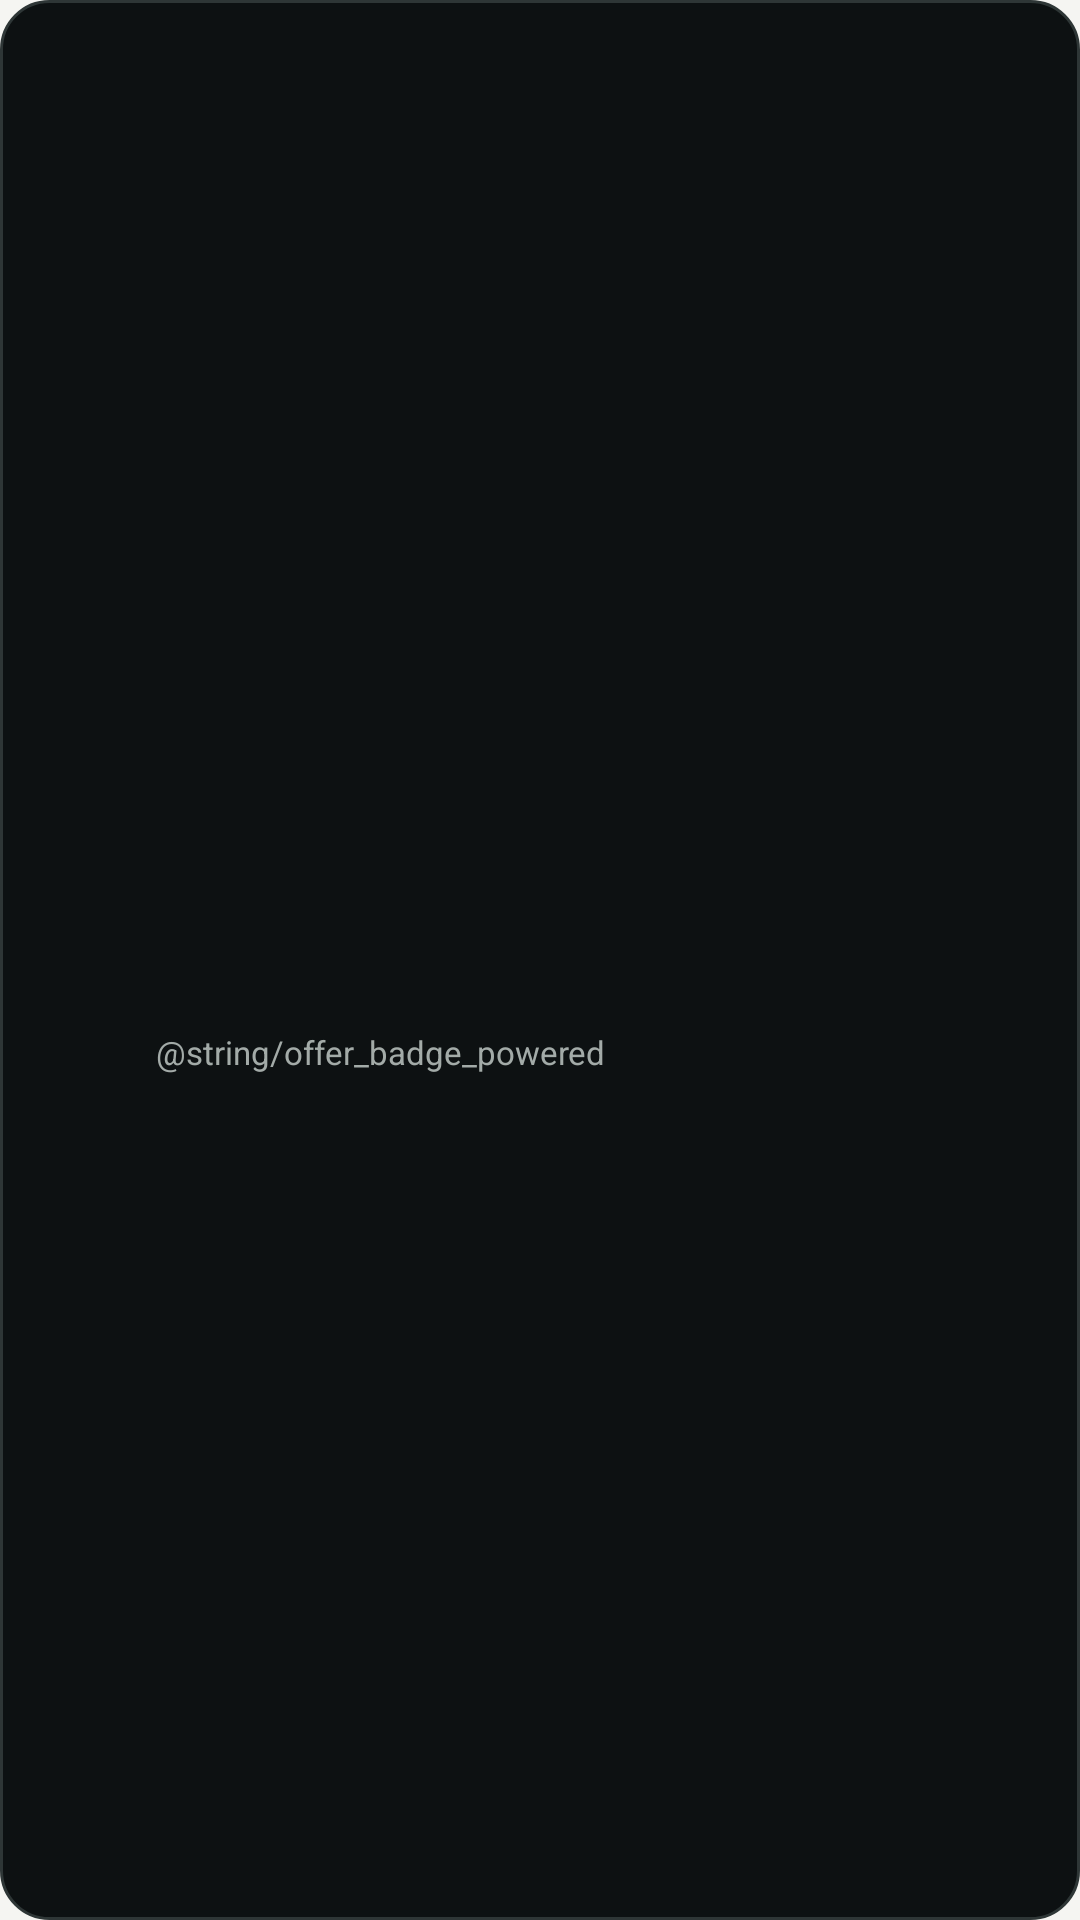

The Android layout XML behind this screen, and the referenced resources:
<!-- AndroidManifest.xml: application theme Theme.Picksmart -->
<!-- res/layout/offer_badge.xml -->
<?xml version="1.0" encoding="utf-8"?>
<LinearLayout xmlns:android="http://schemas.android.com/apk/res/android"
    android:layout_width="wrap_content"
    android:layout_height="wrap_content"
    android:background="@drawable/bg_offer_badge"
    android:gravity="center_vertical"
    android:minHeight="48dp"
    android:orientation="horizontal"
    android:paddingHorizontal="14dp"
    android:paddingVertical="10dp">

    <ImageView
        android:id="@+id/offer_badge_icon"
        android:layout_width="28dp"
        android:layout_height="28dp"
        android:layout_marginEnd="10dp"
        android:importantForAccessibility="no" />

    <LinearLayout
        android:layout_width="wrap_content"
        android:layout_height="wrap_content"
        android:orientation="vertical">

        <TextView
            android:id="@+id/offer_badge_band"
            android:layout_width="wrap_content"
            android:layout_height="wrap_content"
            android:textAllCaps="true"
            android:textSize="15sp"
            android:textStyle="bold" />

        <TextView
            android:id="@+id/offer_badge_amounts"
            android:layout_width="wrap_content"
            android:layout_height="wrap_content"
            android:textColor="@color/off_white"
            android:textSize="17sp"
            android:textStyle="bold" />

        <TextView
            android:id="@+id/offer_badge_tip"
            android:layout_width="wrap_content"
            android:layout_height="wrap_content"
            android:textColor="@color/off_white"
            android:textSize="12sp"
            android:visibility="gone" />

        <TextView
            android:id="@+id/offer_badge_source"
            android:layout_width="wrap_content"
            android:layout_height="wrap_content"
            android:textColor="@color/badge_on_surface_variant"
            android:textSize="12sp" />

        <TextView
            android:id="@+id/offer_badge_powered"
            android:layout_width="wrap_content"
            android:layout_height="wrap_content"
            android:layout_marginTop="2dp"
            android:importantForAccessibility="no"
            android:text="@string/offer_badge_powered"
            android:textColor="@color/badge_on_surface_variant"
            android:textSize="11sp" />
    </LinearLayout>
</LinearLayout>
<!-- resources referenced by this layout -->
<resources>
  <color name="badge_on_surface_variant">#FFA3ABA8</color>
  <color name="off_white">#FFF5F5F2</color>
  <!-- drawable bg_offer_badge (drawable) -->
  <?xml version="1.0" encoding="utf-8"?>
  <shape xmlns:android="http://schemas.android.com/apk/res/android" android:shape="rectangle">
      <solid android:color="@color/near_black" />
      <stroke android:width="1dp" android:color="@color/badge_outline" />
      <corners android:radius="16dp" />
  </shape>
  <string name="offer_badge_powered">Picksmart මඟින්</string>
  <style name="Theme.Picksmart" parent="android:Theme.Material.Light.NoActionBar">
          <item name="android:windowBackground">@color/off_white</item>
          
          <item name="android:windowSplashScreenAnimatedIcon" tools:targetApi="31">@android:color/transparent</item>
      </style>
  <color name="near_black">#FF0D1112</color>
  <color name="badge_outline">#FF2E3636</color>
</resources>
